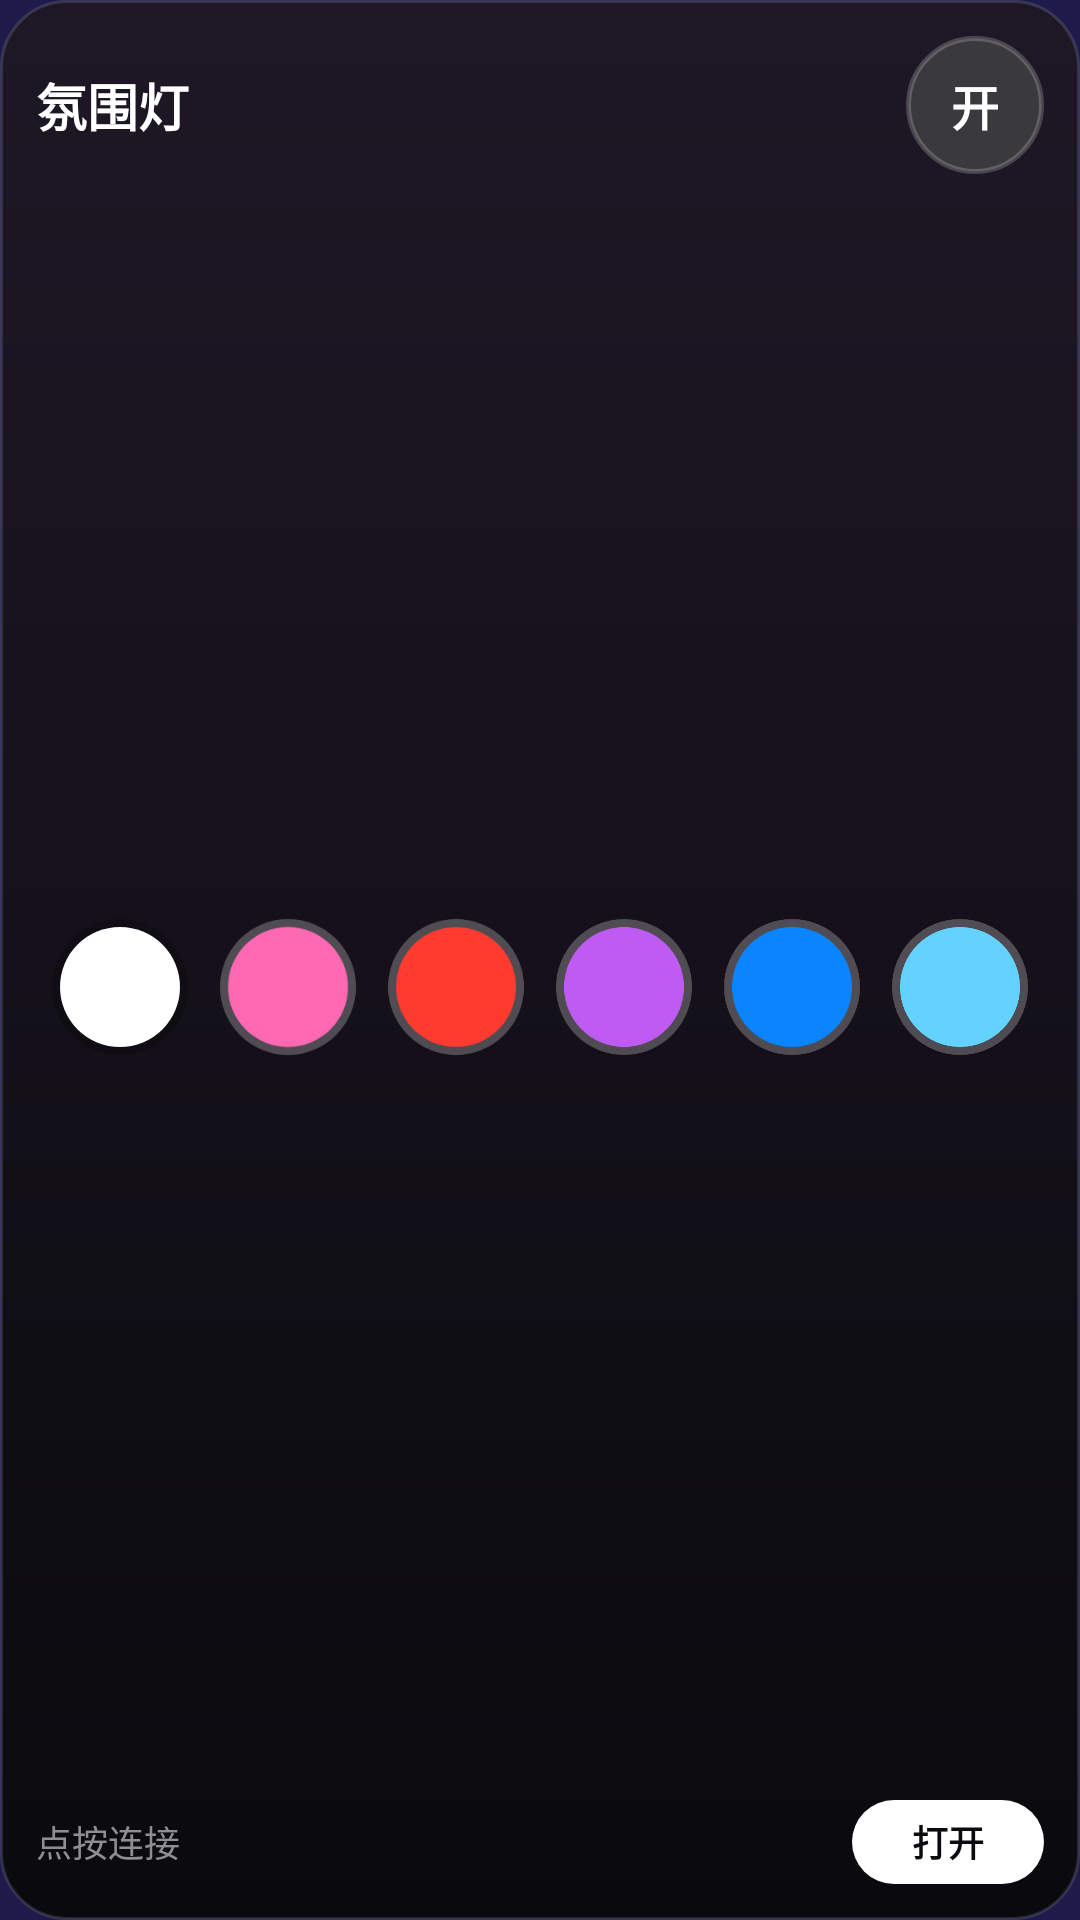

Layout XML and referenced resources for this Android screen:
<!-- AndroidManifest.xml: application theme Theme.AmbientLamp -->
<!-- res/layout/widget_big.xml -->
<?xml version="1.0" encoding="utf-8"?>
<LinearLayout xmlns:android="http://schemas.android.com/apk/res/android"
    android:id="@+id/widget_root"
    android:layout_width="match_parent"
    android:layout_height="match_parent"
    android:background="@drawable/widget_bg"
    android:orientation="vertical"
    android:padding="@dimen/widget_card_padding">

    <LinearLayout
        android:layout_width="match_parent"
        android:layout_height="wrap_content"
        android:gravity="center_vertical"
        android:orientation="horizontal">

        <TextView
            android:id="@+id/widget_title"
            android:layout_width="0dp"
            android:layout_height="wrap_content"
            android:layout_weight="1"
            android:maxLines="1"
            android:text="@string/widget_title"
            android:textColor="#FFFFFFFF"
            android:textSize="@dimen/widget_title_text"
            android:textStyle="bold" />

        <TextView
            android:id="@+id/widget_power"
            android:layout_width="@dimen/widget_power_size"
            android:layout_height="@dimen/widget_power_size"
            android:background="@drawable/widget_circle_off"
            android:gravity="center"
            android:text="@string/widget_on"
            android:textColor="#FFFFFFFF"
            android:textSize="@dimen/widget_power_text"
            android:textStyle="bold" />
    </LinearLayout>

    <LinearLayout
        android:layout_width="match_parent"
        android:layout_height="0dp"
        android:layout_marginTop="4dp"
        android:layout_weight="1"
        android:orientation="horizontal">

        <ImageView
            android:id="@+id/widget_color_0"
            android:layout_width="0dp"
            android:layout_height="match_parent"
            android:layout_weight="1"
            android:contentDescription="@string/widget_color_white"
            android:padding="@dimen/widget_cell_margin"
            android:scaleType="fitCenter"
            android:src="@drawable/widget_dot_white" />

        <ImageView
            android:id="@+id/widget_color_1"
            android:layout_width="0dp"
            android:layout_height="match_parent"
            android:layout_weight="1"
            android:contentDescription="@string/widget_color_pink"
            android:padding="@dimen/widget_cell_margin"
            android:scaleType="fitCenter"
            android:src="@drawable/widget_dot_pink" />

        <ImageView
            android:id="@+id/widget_color_2"
            android:layout_width="0dp"
            android:layout_height="match_parent"
            android:layout_weight="1"
            android:contentDescription="@string/widget_color_red"
            android:padding="@dimen/widget_cell_margin"
            android:scaleType="fitCenter"
            android:src="@drawable/widget_dot_red" />

        <ImageView
            android:id="@+id/widget_color_3"
            android:layout_width="0dp"
            android:layout_height="match_parent"
            android:layout_weight="1"
            android:contentDescription="@string/widget_color_purple"
            android:padding="@dimen/widget_cell_margin"
            android:scaleType="fitCenter"
            android:src="@drawable/widget_dot_purple" />

        <ImageView
            android:id="@+id/widget_color_4"
            android:layout_width="0dp"
            android:layout_height="match_parent"
            android:layout_weight="1"
            android:contentDescription="@string/widget_color_blue"
            android:padding="@dimen/widget_cell_margin"
            android:scaleType="fitCenter"
            android:src="@drawable/widget_dot_blue" />

        <ImageView
            android:id="@+id/widget_color_5"
            android:layout_width="0dp"
            android:layout_height="match_parent"
            android:layout_weight="1"
            android:contentDescription="@string/widget_color_cyan"
            android:padding="@dimen/widget_cell_margin"
            android:scaleType="fitCenter"
            android:src="@drawable/widget_dot_cyan" />
    </LinearLayout>

    <LinearLayout
        android:layout_width="match_parent"
        android:layout_height="wrap_content"
        android:layout_marginTop="4dp"
        android:gravity="center_vertical"
        android:orientation="horizontal">

        <TextView
            android:id="@+id/widget_state"
            android:layout_width="0dp"
            android:layout_height="wrap_content"
            android:layout_weight="1"
            android:maxLines="1"
            android:text="@string/widget_state_connect"
            android:textColor="#8E8E93"
            android:textSize="@dimen/widget_state_text" />

        <TextView
            android:id="@+id/widget_open"
            android:layout_width="wrap_content"
            android:layout_height="wrap_content"
            android:background="@drawable/widget_pill_accent"
            android:gravity="center"
            android:minHeight="28dp"
            android:minWidth="64dp"
            android:paddingStart="14dp"
            android:paddingEnd="14dp"
            android:text="@string/widget_open"
            android:textColor="#0B0B0F"
            android:textSize="@dimen/widget_state_text"
            android:textStyle="bold" />
    </LinearLayout>
</LinearLayout>
<!-- resources referenced by this layout -->
<resources>
  <dimen name="widget_card_padding">10dp</dimen>
  <dimen name="widget_cell_margin">3dp</dimen>
  <dimen name="widget_power_size">40dp</dimen>
  <dimen name="widget_power_text">14sp</dimen>
  <dimen name="widget_state_text">11sp</dimen>
  <dimen name="widget_title_text">15sp</dimen>
  <!-- drawable widget_bg (drawable) -->
  <?xml version="1.0" encoding="utf-8"?>
  <shape xmlns:android="http://schemas.android.com/apk/res/android"
      android:shape="rectangle">
      <gradient
          android:angle="270"
          android:startColor="#1E1826"
          android:endColor="#0A0A0E"
          android:type="linear" />
      <corners android:radius="22dp" />
      <stroke
          android:width="1dp"
          android:color="#1FFFFFFF" />
  </shape>
  <!-- drawable widget_circle_off (drawable) -->
  <?xml version="1.0" encoding="utf-8"?>
  <shape xmlns:android="http://schemas.android.com/apk/res/android"
      android:shape="oval">
      <solid android:color="#3A3A3C" />
      <stroke
          android:width="1.5dp"
          android:color="#33FFFFFF" />
  </shape>
  <!-- drawable widget_dot_cyan (drawable) -->
  <?xml version="1.0" encoding="utf-8"?>
  <vector xmlns:android="http://schemas.android.com/apk/res/android"
      android:width="40dp"
      android:height="40dp"
      android:viewportWidth="36"
      android:viewportHeight="36">
      <path
          android:fillColor="#40FFFFFF"
          android:pathData="M18,18m-17,0a17,17 0 1,0 34,0a17,17 0 1,0 -34,0" />
      <path
          android:fillColor="#64D2FF"
          android:pathData="M18,18m-15,0a15,15 0 1,0 30,0a15,15 0 1,0 -30,0" />
  </vector>
  <!-- drawable widget_dot_pink (drawable) -->
  <?xml version="1.0" encoding="utf-8"?>
  <vector xmlns:android="http://schemas.android.com/apk/res/android"
      android:width="40dp"
      android:height="40dp"
      android:viewportWidth="36"
      android:viewportHeight="36">
      <path
          android:fillColor="#40FFFFFF"
          android:pathData="M18,18m-17,0a17,17 0 1,0 34,0a17,17 0 1,0 -34,0" />
      <path
          android:fillColor="#FF69B4"
          android:pathData="M18,18m-15,0a15,15 0 1,0 30,0a15,15 0 1,0 -30,0" />
  </vector>
  <!-- drawable widget_dot_red (drawable) -->
  <?xml version="1.0" encoding="utf-8"?>
  <vector xmlns:android="http://schemas.android.com/apk/res/android"
      android:width="40dp"
      android:height="40dp"
      android:viewportWidth="36"
      android:viewportHeight="36">
      <path
          android:fillColor="#40FFFFFF"
          android:pathData="M18,18m-17,0a17,17 0 1,0 34,0a17,17 0 1,0 -34,0" />
      <path
          android:fillColor="#FF3B30"
          android:pathData="M18,18m-15,0a15,15 0 1,0 30,0a15,15 0 1,0 -30,0" />
  </vector>
  <!-- drawable widget_pill_accent (drawable) -->
  <?xml version="1.0" encoding="utf-8"?>
  <shape xmlns:android="http://schemas.android.com/apk/res/android"
      android:shape="rectangle">
      <solid android:color="#FFFFFFFF" />
      <corners android:radius="16dp" />
  </shape>
  <string name="widget_color_blue">蓝色</string>
  <string name="widget_color_cyan">青色</string>
  <string name="widget_color_pink">粉色</string>
  <string name="widget_color_purple">紫色</string>
  <string name="widget_color_red">红色</string>
  <string name="widget_color_white">白光</string>
  <string name="widget_on">开</string>
  <string name="widget_open">打开</string>
  <string name="widget_state_connect">点按连接</string>
  <string name="widget_title">氛围灯</string>
  <style name="Theme.AmbientLamp" parent="android:Theme.Material.NoActionBar">
          <item name="android:windowBackground">#FF1E1B4B</item>
          <item name="android:colorBackground">#FF1E1B4B</item>
          <item name="android:statusBarColor">#FF1E1B4B</item>
          <item name="android:navigationBarColor">#FF020617</item>
      </style>
</resources>
